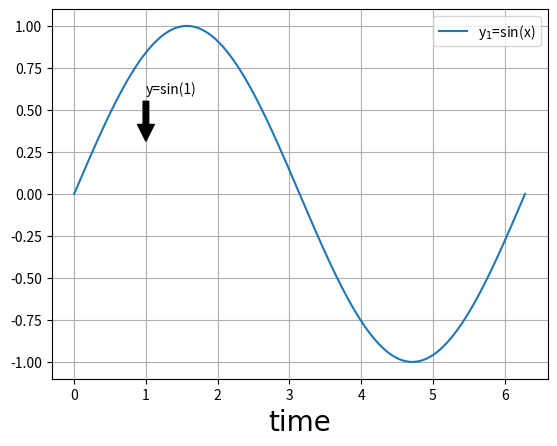

Python code for this plot:
import numpy
import matplotlib.pyplot
import matplotlib.animation


f=matplotlib.pyplot.figure()
x=numpy.linspace(0,2*numpy.pi,500)
y=numpy.zeros(shape=(1,500)).flatten()
for i in range(500):
    y[i]=numpy.sin(x[i])
a=f.gca()
a.plot(x,y,label="y$_1$=sin(x)")
matplotlib.pyplot.legend(loc=1)
matplotlib.pyplot.xlabel("time",fontdict={"family":"Times New Roman","size":20})
matplotlib.pyplot.annotate("y=sin(1)",xy=(1,0.3),xytext=(1,0.6),arrowprops=dict(facecolor='black', shrink=0.05))
matplotlib.pyplot.grid(True)
matplotlib.pyplot.show()
